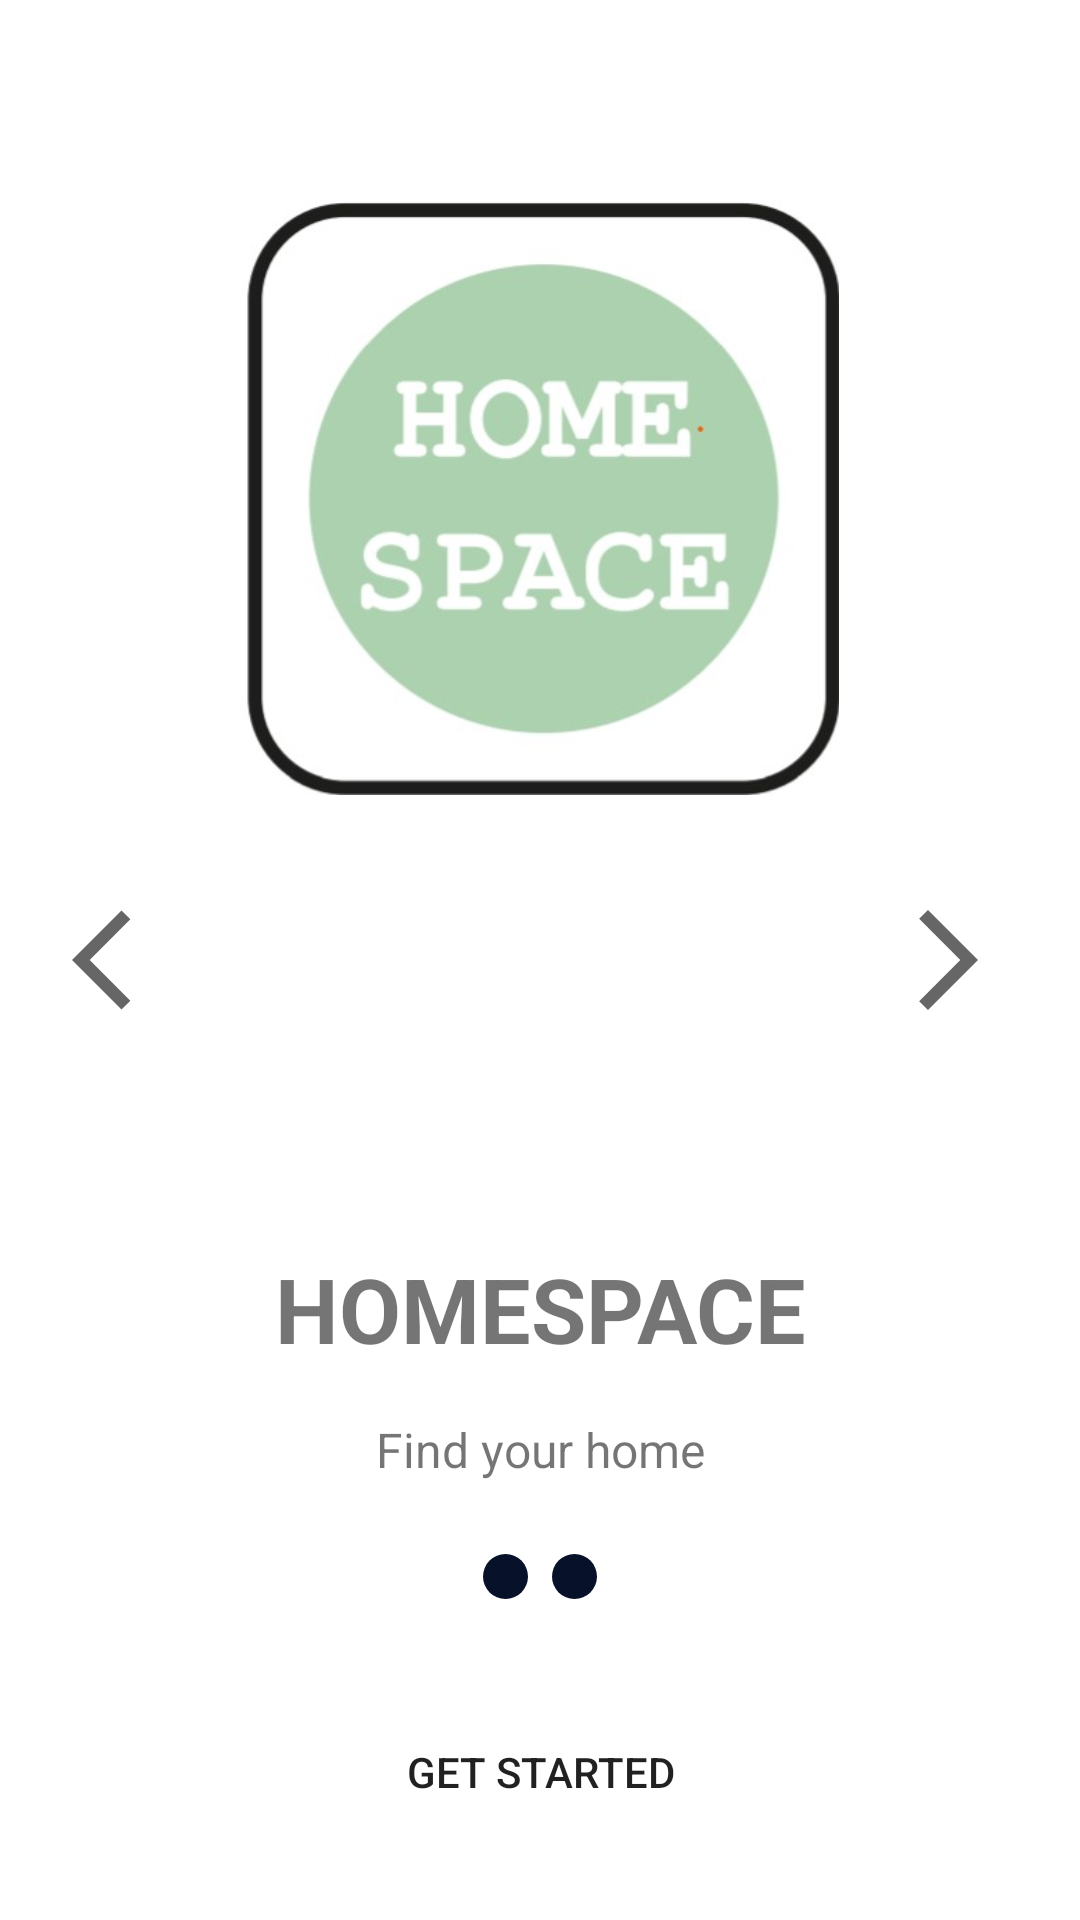

Reconstruct the res/layout file that produces this screen, plus the resources it refers to.
<!-- AndroidManifest.xml: application theme Theme.HomeSpace -->
<!-- res/layout/intro_slide_screen.xml -->
<?xml version="1.0" encoding="utf-8"?>
<androidx.constraintlayout.widget.ConstraintLayout xmlns:android="http://schemas.android.com/apk/res/android"
    xmlns:app="http://schemas.android.com/apk/res-auto"
    xmlns:tools="http://schemas.android.com/tools"
    android:layout_width="match_parent"
    android:layout_height="match_parent">

    <ImageView
        android:id="@+id/logo"
        android:layout_width="200dp"
        android:layout_height="234dp"
        android:layout_centerHorizontal="true"
        app:layout_constraintBottom_toBottomOf="parent"
        app:layout_constraintEnd_toEndOf="parent"
        app:layout_constraintHorizontal_bias="0.497"
        app:layout_constraintStart_toStartOf="parent"
        app:layout_constraintTop_toTopOf="parent"
        app:layout_constraintVertical_bias="0.120000005"
        android:src="@drawable/logo"
        />

    <androidx.constraintlayout.widget.Guideline
        android:id="@+id/guideline"
        android:layout_width="wrap_content"
        android:layout_height="wrap_content"
        android:orientation="horizontal"
        app:layout_constraintGuide_percent="0.65" />

    <TextView
        android:id="@+id/maintext"
        android:layout_width="wrap_content"
        android:layout_height="wrap_content"
        android:text="HOMESPACE"
        android:textSize="30sp"
        android:textStyle="bold"
        app:layout_constraintEnd_toEndOf="parent"
        app:layout_constraintStart_toStartOf="parent"
        app:layout_constraintTop_toTopOf="@+id/guideline" />

    <TextView
        android:id="@+id/description"
        android:layout_width="wrap_content"
        android:layout_height="wrap_content"
        android:layout_marginTop="16dp"
        android:text="Find your home"
        android:textSize="16sp"
        app:layout_constraintEnd_toEndOf="@+id/maintext"
        app:layout_constraintStart_toStartOf="@+id/maintext"
        app:layout_constraintTop_toBottomOf="@+id/maintext" />

    <Button
        android:id="@+id/getstarted"
        android:layout_width="377dp"
        android:layout_height="51dp"
        android:layout_marginBottom="24dp"
        android:background="@drawable/blue_round"
        android:text="GET STARTED"
        app:layout_constraintBottom_toBottomOf="parent"
        app:layout_constraintEnd_toEndOf="parent"
        app:layout_constraintStart_toStartOf="parent" />

    <ImageView
        android:id="@+id/slide1"
        android:layout_width="15dp"
        android:layout_height="15dp"
        android:layout_marginTop="24dp"
        app:layout_constraintEnd_toStartOf="@+id/slide2"
        app:layout_constraintHorizontal_bias="0.5"
        app:layout_constraintHorizontal_chainStyle="packed"
        app:layout_constraintStart_toStartOf="parent"
        app:layout_constraintTop_toBottomOf="@+id/description"
        app:srcCompat="@drawable/slide_indicator_selected" />

    <ImageView
        android:id="@+id/slide2"
        android:layout_width="15dp"
        android:layout_height="15dp"
        android:layout_marginStart="8dp"
        app:layout_constraintBottom_toBottomOf="@+id/slide1"
        app:layout_constraintEnd_toEndOf="parent"
        app:layout_constraintHorizontal_bias="0.5"
        app:layout_constraintStart_toEndOf="@+id/slide1"
        app:layout_constraintTop_toTopOf="@+id/slide1"
        app:srcCompat="@drawable/slide_indicator_selected" />

    <ImageView
        android:id="@+id/intro_back"
        android:layout_width="wrap_content"
        android:layout_height="wrap_content"
        android:layout_marginStart="24dp"
        app:layout_constraintBottom_toBottomOf="parent"
        app:layout_constraintStart_toStartOf="parent"
        app:layout_constraintTop_toTopOf="parent"
        app:srcCompat="@drawable/ic_back" />

    <ImageView
        android:id="@+id/intro_forward"
        android:layout_width="wrap_content"
        android:layout_height="wrap_content"
        android:layout_marginEnd="24dp"
        app:layout_constraintBottom_toBottomOf="parent"
        app:layout_constraintEnd_toEndOf="parent"
        app:layout_constraintTop_toTopOf="parent"
        app:srcCompat="@drawable/ic_forward" />

</androidx.constraintlayout.widget.ConstraintLayout>
<!-- resources referenced by this layout -->
<resources>
  <!-- drawable ic_back (drawable) -->
  <vector xmlns:android="http://schemas.android.com/apk/res/android"
      android:width="40dp"
      android:height="40dp"
      android:viewportWidth="24"
      android:viewportHeight="24"
      android:tint="?attr/colorControlNormal"
      android:autoMirrored="true">
    <path
        android:fillColor="@color/colorPrimaryDark"
        android:pathData="M11.67,3.87L9.9,2.1 0,12l9.9,9.9 1.77,-1.77L3.54,12z"/>
  </vector>
  <!-- drawable ic_forward (drawable) -->
  <vector xmlns:android="http://schemas.android.com/apk/res/android"
      android:width="40dp"
      android:height="40dp"
      android:viewportWidth="24"
      android:viewportHeight="24"
      android:tint="?attr/colorControlNormal"
      android:autoMirrored="true">
    <path
        android:fillColor="@color/colorPrimaryDark"
        android:pathData="M6.23,20.23l1.77,1.77l10,-10l-10,-10l-1.77,1.77l8.23,8.23z"/>
  </vector>
  <!-- drawable logo: jpg bitmap (drawable, 22801 bytes) -->
  <!-- drawable slide_indicator_selected (drawable) -->
  <?xml version="1.0" encoding="utf-8"?>
  <selector xmlns:android="http://schemas.android.com/apk/res/android">
  
      <item>
          <shape android:shape="oval">
              <solid android:color="@color/colorPrimaryDark"/>
              <size android:width="24dp" android:height="24dp"/>
          </shape>
      </item>
  
  </selector>
  <style name="Theme.HomeSpace" parent="Theme.AppCompat.Light.NoActionBar">
          
          <item name="colorPrimary">@color/purple_500</item>
          <item name="colorPrimaryVariant">@color/purple_700</item>
          <item name="colorOnPrimary">@color/white</item>
          
          <item name="colorSecondary">@color/teal_200</item>
          <item name="colorSecondaryVariant">@color/teal_700</item>
          <item name="colorOnSecondary">@color/black</item>
          
          <item name="android:statusBarColor" tools:targetApi="l">@color/white</item>
          <item name="android:windowLightStatusBar">true</item>
  
          
          <item name="android:windowBackground">@color/white</item>
      </style>
  <color name="colorPrimaryDark">#07112a</color>
  <color name="purple_500">#FF6200EE</color>
  <color name="purple_700">#FF3700B3</color>
  <color name="white">#FFFFFFFF</color>
  <color name="teal_200">#FF03DAC5</color>
  <color name="teal_700">#FF018786</color>
  <color name="black">#FF000000</color>
</resources>
